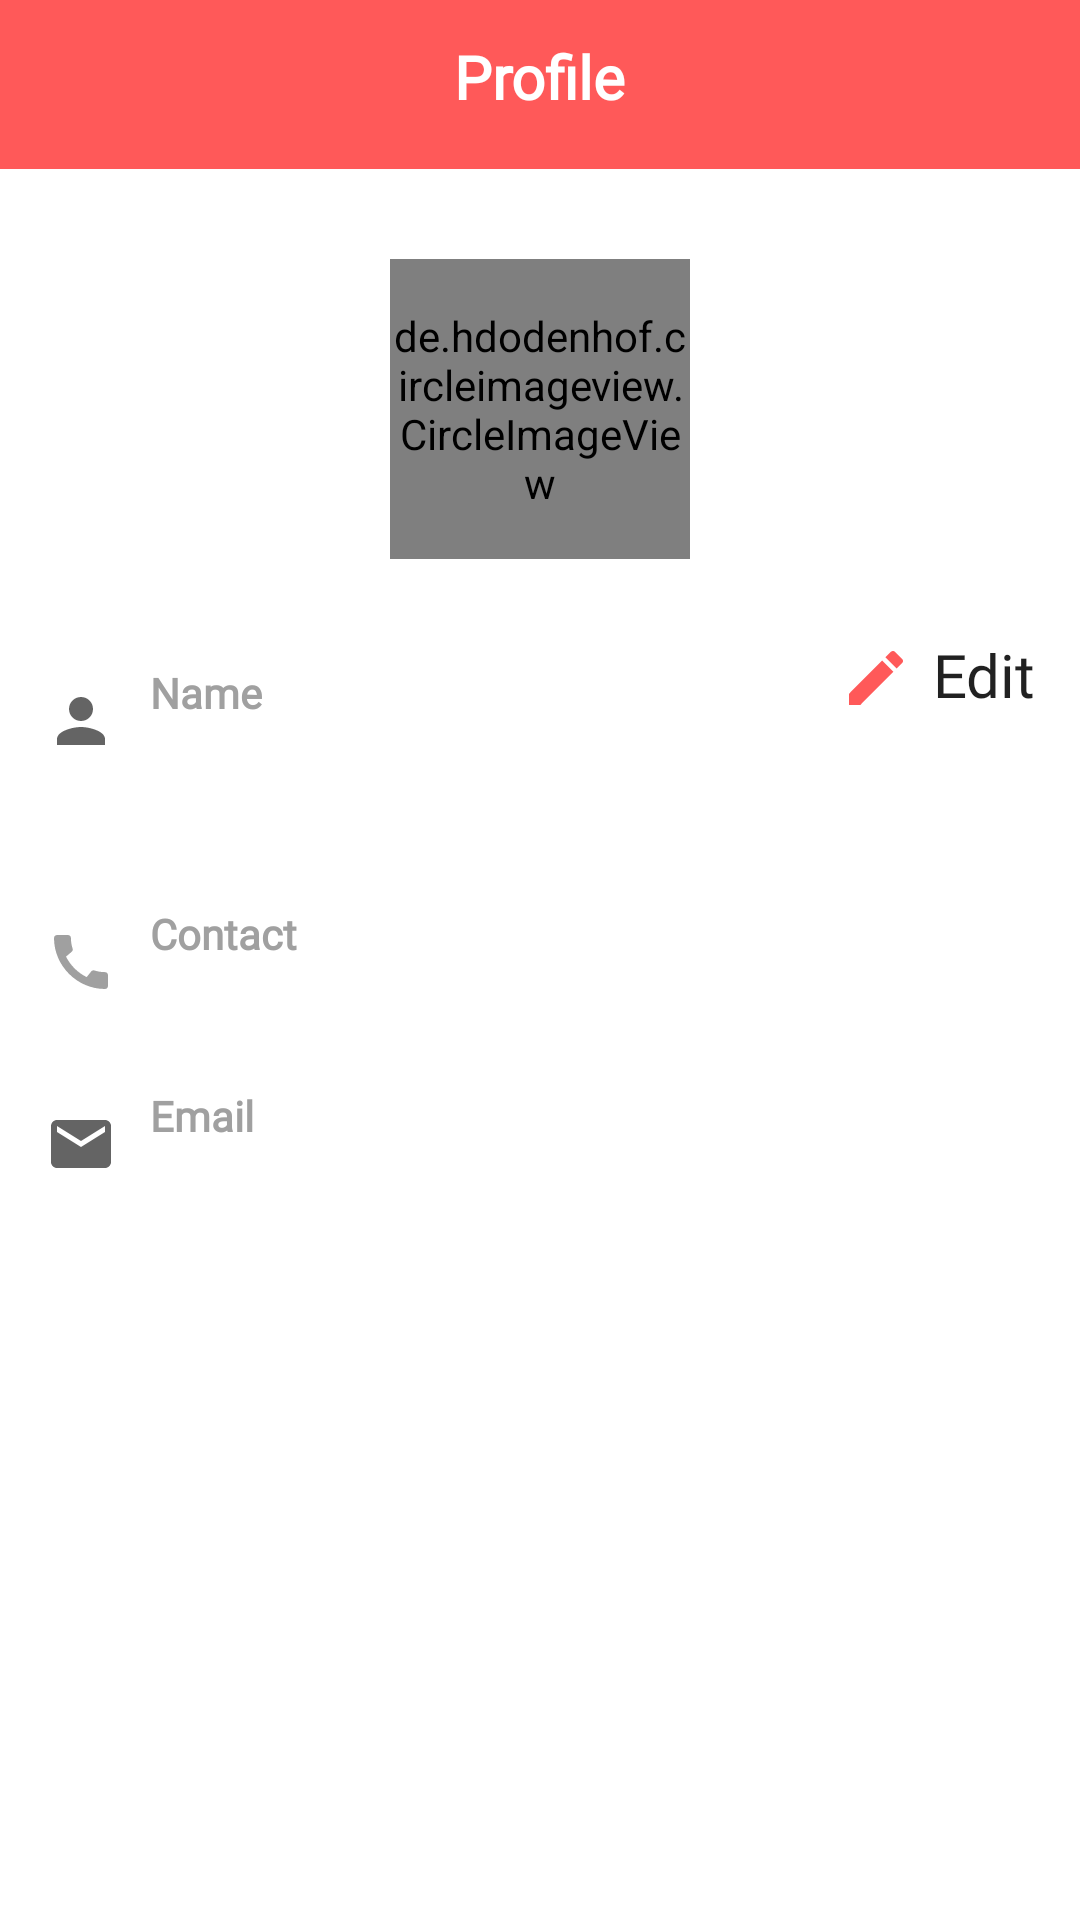

Layout XML and referenced resources for this Android screen:
<!-- AndroidManifest.xml: application theme Theme.DonationApp -->
<!-- res/layout/activity_ngo_profile.xml -->
<?xml version="1.0" encoding="utf-8"?>
<RelativeLayout xmlns:android="http://schemas.android.com/apk/res/android"
    xmlns:app="http://schemas.android.com/apk/res-auto"
    xmlns:tools="http://schemas.android.com/tools"
    android:layout_width="match_parent"
    android:layout_height="match_parent"
    android:background="#ffffff"


    tools:context=".Activity.NGOProfileActivity">


    <ImageView
        android:id="@+id/status_bar_ngo_profile"
        android:layout_width="match_parent"
        android:layout_height="wrap_content"
        android:layout_alignParentTop="true"
        android:layout_marginLeft="-50dp"
        android:layout_marginRight="-50dp"
        android:src="@drawable/status_bar" />

    <TextView
        android:id="@+id/profile_ngo"
        android:layout_width="wrap_content"
        android:layout_height="wrap_content"
        android:layout_centerHorizontal="true"
        android:layout_marginTop="12dp"
        android:fontFamily="@font/poppins"
        android:text="Profile"

        android:textColor="@color/white"
        android:textSize="20dp"
        android:textStyle="bold" />


    <de.hdodenhof.circleimageview.CircleImageView
        android:id="@+id/ngo_profile_pic"
        android:layout_width="100dp"
        android:layout_height="100dp"
        android:layout_below="@+id/status_bar_ngo_profile"
        android:layout_centerHorizontal="true"
        android:layout_marginTop="30dp"
        android:src="@drawable/profile_avatar" />











    <ImageView
        android:id="@+id/line_event1"
        android:layout_width="wrap_content"
        android:layout_height="2dp"
        android:layout_below="@+id/ngo_profile_pic"
        android:layout_alignParentStart="true"
        android:layout_alignParentEnd="true"
        android:layout_marginStart="18dp"
        android:layout_marginTop="15dp"
        android:layout_marginEnd="17dp"

        tools:srcCompat="#f4f4f4" />

    <TextView
        android:id="@+id/name_heading_event_profile"
        android:layout_width="wrap_content"
        android:layout_height="wrap_content"
        android:layout_below="@+id/line_event1"
        android:layout_marginTop="18dp"
        android:fontFamily="@font/poppins"
        android:paddingLeft="50dp"
        android:text="Name"
        android:textStyle="bold"
        android:textColor="#a0a0a0" />

    <TextView
        android:id="@+id/name_ngo"
        android:layout_width="wrap_content"
        android:layout_height="wrap_content"
        android:layout_below="@+id/name_heading_event_profile"
        android:layout_marginTop="2dp"
        android:fontFamily="@font/poppins"
        android:paddingLeft="50dp"
        android:text=""
        android:textColor="#646464"
        android:textSize="16dp"
        android:textStyle="bold" />

    <TextView
        android:id="@+id/ngo_profile_description"
        android:layout_width="wrap_content"
        android:layout_height="wrap_content"
        android:layout_below="@+id/name_ngo"
        android:layout_marginTop="2dp"
        android:fontFamily="@font/poppins"
        android:paddingLeft="50dp"
        android:paddingRight="18dp"
        android:text=" "
        android:textColor="#a0a0a0"
        android:textSize="13dp" />

    <ImageView
        android:id="@+id/person_vector"
        android:layout_width="wrap_content"
        android:layout_height="wrap_content"
        android:layout_below="@+id/line_event1"
        android:layout_marginTop="25dp"
        android:paddingLeft="15dp"
        android:src="@drawable/ic_person_black_24dp_1" />

    <TextView
        android:id="@+id/call_heading_event_profile"
        android:layout_width="wrap_content"
        android:layout_height="wrap_content"
        android:layout_below="@+id/ngo_profile_description"
        android:layout_marginTop="18dp"
        android:fontFamily="@font/poppins"
        android:paddingLeft="50dp"
        android:text="Contact"
        android:textColor="#a0a0a0"
        android:textStyle="bold" />

    <TextView
        android:id="@+id/call_ngo"
        android:layout_width="wrap_content"
        android:layout_height="wrap_content"
        android:layout_below="@+id/call_heading_event_profile"
        android:layout_marginTop="2dp"
        android:fontFamily="@font/poppins"
        android:paddingLeft="50dp"
        android:text=""
        android:textColor="#646464"
        android:textSize="16dp"
        android:textStyle="bold" />

    <ImageView
        android:id="@+id/call_vector"
        android:layout_width="wrap_content"
        android:layout_height="wrap_content"
        android:layout_below="@+id/ngo_profile_description"
        android:layout_marginTop="25dp"
        android:paddingLeft="15dp"
        android:src="@drawable/ic_call_black_24dp_1" />

    <TextView
        android:id="@+id/email_heading_event_profile"
        android:layout_width="wrap_content"
        android:layout_height="wrap_content"
        android:layout_below="@+id/call_ngo"
        android:layout_marginTop="18dp"
        android:fontFamily="@font/poppins"
        android:paddingLeft="50dp"
        android:text="Email"
        android:textColor="#a0a0a0"
        android:textStyle="bold" />

    <TextView
        android:id="@+id/email_heading_ngo"
        android:layout_width="wrap_content"
        android:layout_height="wrap_content"
        android:layout_below="@+id/email_heading_event_profile"
        android:layout_marginTop="2dp"
        android:fontFamily="@font/poppins"
        android:paddingLeft="50dp"
        android:text=""
        android:textColor="#646464"
        android:textSize="14dp"
        android:textStyle="bold" />
    <ImageView
        android:id="@+id/email_vector"
        android:layout_width="wrap_content"
        android:layout_height="wrap_content"
        android:layout_below="@+id/call_ngo"
        android:layout_marginTop="25dp"
        android:paddingLeft="15dp"
        android:src="@drawable/ic_email_black_24dp_1" />


    <Button
        android:id="@+id/ngo_detail_edit_button"
        android:layout_width="40dp"
        android:layout_height="30dp"
        android:layout_above="@+id/ngo_profile_description"
        android:layout_alignParentEnd="true"
        android:layout_marginEnd="12dp"
        android:layout_marginRight="15dp"
        android:layout_marginBottom="24dp"
        android:background="@android:color/transparent"
        android:fontFamily="@font/poppins"
        android:text="Edit"
        android:textAllCaps="false"
        android:textSize="20sp" />

    <ImageView
        android:id="@+id/ngo_detail_edit_vector"
        android:layout_width="24dp"
        android:layout_height="24dp"
        android:layout_alignTop="@+id/ngo_detail_edit_button"
        android:layout_marginTop="4dp"
        android:layout_marginRight="4dp"
        android:layout_toStartOf="@+id/ngo_detail_edit_button"
        android:layout_toLeftOf="@+id/ngo_detail_edit_button"
        app:srcCompat="@drawable/ic_edit_black_24dp_1" />



</RelativeLayout>
<!-- resources referenced by this layout -->
<resources>
  <color name="white">#FFFFFFFF</color>
  <!-- drawable ic_call_black_24dp_1 (drawable) -->
  <vector xmlns:android="http://schemas.android.com/apk/res/android"
      android:width="24dp"
      android:height="24dp"
      android:viewportWidth="24"
      android:viewportHeight="24">
    <path
        android:pathData="M20.01,15.38C18.78,15.38 17.59,15.18 16.48,14.82C16.13,14.7 15.74,14.79 15.47,15.06L13.9,17.03C11.07,15.68 8.42,13.13 7.01,10.2L8.96,8.54C9.23,8.26 9.31,7.87 9.2,7.52C8.83,6.41 8.64,5.22 8.64,3.99C8.64,3.45 8.19,3 7.65,3H4.19C3.65,3 3,3.24 3,3.99C3,13.28 10.73,21 20.01,21C20.72,21 21,20.37 21,19.82V16.37C21,15.83 20.55,15.38 20.01,15.38Z"
  
        android:fillColor="#A0A0A0"/>
  
  
  
  </vector>
  <!-- drawable ic_edit_black_24dp_1 (drawable) -->
  <vector xmlns:android="http://schemas.android.com/apk/res/android"
      android:width="24dp"
      android:height="24dp"
      android:viewportWidth="24"
      android:viewportHeight="24">
    <path
        android:pathData="M3,17.2501V21.0001H6.75L17.81,9.9401L14.06,6.1901L3,17.2501ZM20.71,7.0401C21.1,6.6501 21.1,6.0201 20.71,5.6301L18.37,3.2901C17.98,2.9001 17.35,2.9001 16.96,3.2901L15.13,5.1201L18.88,8.8701L20.71,7.0401Z"
        android:fillColor="#FF5959"/>
  </vector>
  <!-- drawable ic_email_black_24dp_1 (drawable) -->
  <vector xmlns:android="http://schemas.android.com/apk/res/android"
      android:width="24dp"
      android:height="24dp"
      android:viewportWidth="24"
      android:viewportHeight="24">
    <path
        android:pathData="M20,4H4C2.9,4 2.01,4.9 2.01,6L2,18C2,19.1 2.9,20 4,20H20C21.1,20 22,19.1 22,18V6C22,4.9 21.1,4 20,4ZM20,8L12,13L4,8V6L12,11L20,6V8Z"
        android:fillColor="#646464"/>
  </vector>
  <!-- drawable ic_person_black_24dp_1 (drawable) -->
  <vector xmlns:android="http://schemas.android.com/apk/res/android"
      android:width="24dp"
      android:height="24dp"
      android:viewportWidth="24"
      android:viewportHeight="24">
    <path
        android:pathData="M12,12C14.21,12 16,10.21 16,8C16,5.79 14.21,4 12,4C9.79,4 8,5.79 8,8C8,10.21 9.79,12 12,12ZM12,14C9.33,14 4,15.34 4,18V20H20V18C20,15.34 14.67,14 12,14Z"
        android:fillColor="#646464"/>
  </vector>
  <!-- drawable ic_plus_vector (drawable) -->
  <vector xmlns:android="http://schemas.android.com/apk/res/android"
      android:width="36dp"
      android:height="36dp"
      android:viewportWidth="24"
      android:viewportHeight="24">
    <path
        android:pathData="M12,12m-12,0a12,12 0,1 1,24 0a12,12 0,1 1,-24 0"
        android:fillColor="#FF5959"/>
    <path
        android:pathData="M12.7857,10.1544H18V12.6338H12.7857V18H10.0883V12.6338H5V10.1544H10.0883V5H12.7857V10.1544Z"
        android:fillColor="#ffffff"/>
  
  </vector>
  <!-- drawable status_bar (drawable) -->
  <vector android:height="56.25dp" android:viewportHeight="45"
      android:viewportWidth="360" android:width="450dp" xmlns:android="http://schemas.android.com/apk/res/android">
      <path android:fillColor="#FF5959" android:pathData="M0,0h360v45h-360z"/>
  </vector>
  <style name="Theme.DonationApp" parent="Theme.AppCompat.Light.NoActionBar">
          
          <item name="colorPrimary">@color/purple_500</item>
          <item name="colorPrimaryVariant">@color/purple_700</item>
          <item name="colorOnPrimary">@color/white</item>
          
          <item name="colorSecondary">@color/teal_200</item>
          <item name="colorSecondaryVariant">@color/teal_700</item>
          <item name="colorOnSecondary">@color/black</item>
          
          <item name="android:statusBarColor" tools:targetApi="l">?attr/colorPrimaryVariant</item>
          
  
      </style>
  <style name="Theme.AppCompat.Light.NoActionBar">
          <item name="windowActionBar">false</item>
          <item name="windowNoTitle">true</item>
      </style>
  <color name="purple_500">#FF6200EE</color>
  <color name="purple_700">#FF3700B3</color>
  <color name="teal_200">#FF03DAC5</color>
  <color name="teal_700">#FF018786</color>
  <color name="black">#FF000000</color>
</resources>
